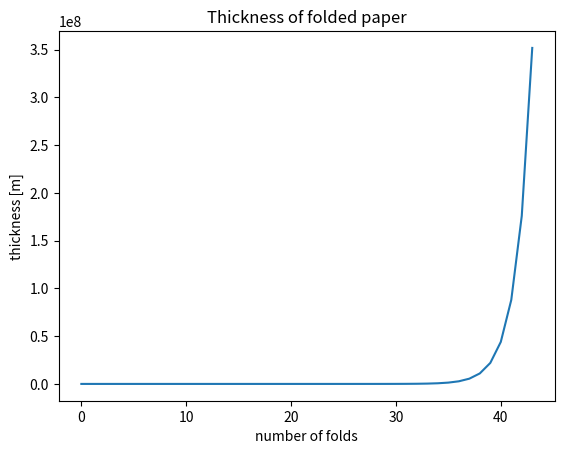

Here is the Python script that generated this plot:
def calculate_folded_thickness(thickness: float, times_folded: int):
    return thickness * (2 ** times_folded)

THICKNESS = 0.00008 # Thickness of paper in meters
TIMES_FOLDED = 43 # Number of times the paper will be folded

fold_values: list = [THICKNESS]

for i in range(TIMES_FOLDED):
    fold_values.append(calculate_folded_thickness(THICKNESS, i))

print(len(fold_values))
print(fold_values)

import matplotlib.pyplot as plt
%matplotlib inline

# Display the graph. Title and axis label name.
plt.title("Thickness of folded paper")
plt.xlabel("number of folds")
plt.ylabel("thickness [m]")
plt.plot(fold_values)
plt.show()